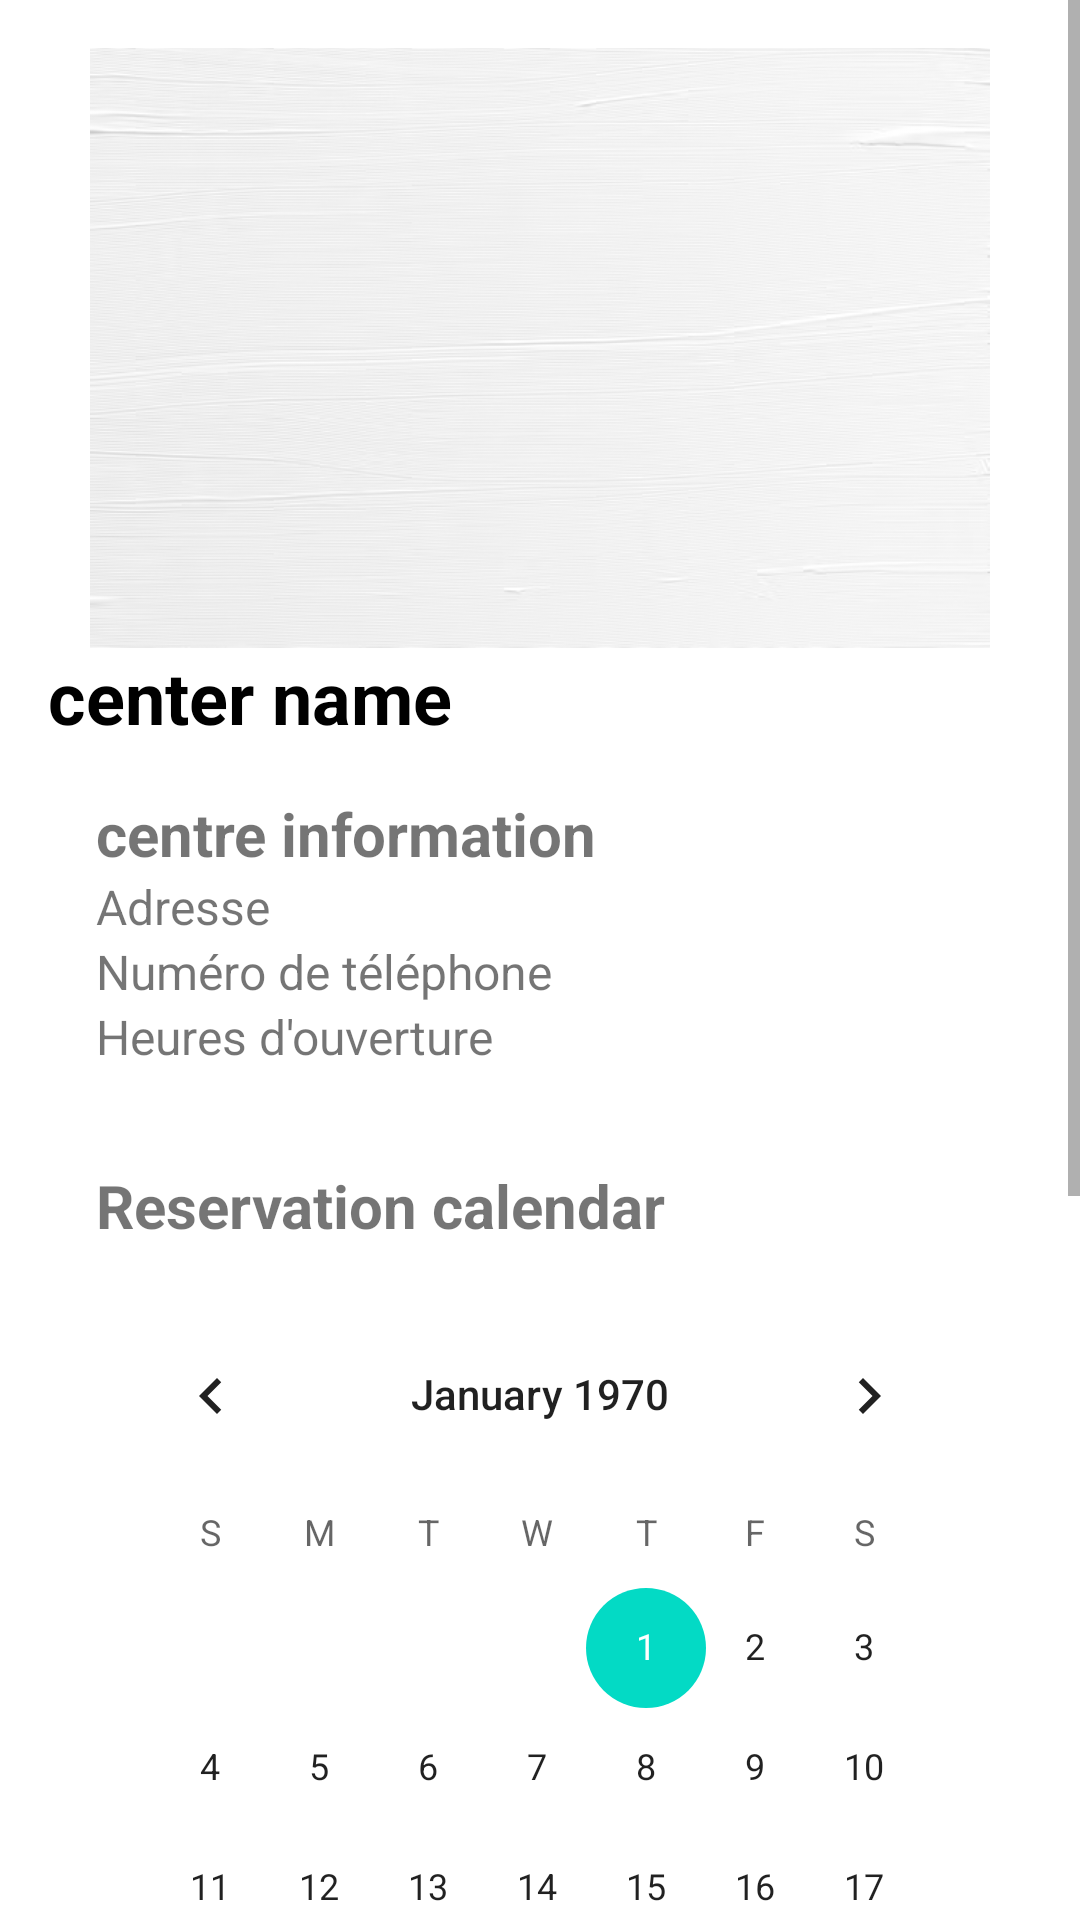

Here is an Android app screen rendered from its layout file. Give the layout XML and the strings, colors and styles it references.
<!-- AndroidManifest.xml: application theme Theme.BookFutsal -->
<!-- res/layout/activity_sport_center_detail.xml -->
<?xml version="1.0" encoding="utf-8"?>
<LinearLayout
    xmlns:android="http://schemas.android.com/apk/res/android"
    xmlns:app="http://schemas.android.com/apk/res-auto"
    xmlns:tools="http://schemas.android.com/tools"
    android:layout_width="match_parent"
    android:layout_height="match_parent"
    android:orientation="vertical"
    tools:context=".activities.SportCenterDetail">

    <ScrollView
        android:layout_width="match_parent"
        android:layout_height="match_parent">

        <LinearLayout
            android:id="@+id/header_layout"
            android:layout_width="match_parent"
            android:layout_height="wrap_content"
            android:orientation="vertical"
            android:padding="16dp">
            <ImageView
                android:id="@+id/center_image"
                android:layout_width="match_parent"
                android:layout_height="200dp"
                android:src="@drawable/backgrund_white"></ImageView>

            <TextView
                android:id="@+id/center_name"
                android:layout_width="wrap_content"
                android:layout_height="wrap_content"
                android:layout_centerInParent="true"
                android:text="center name"
                android:textColor="@color/black"
                android:textSize="24sp"
                android:textStyle="bold"></TextView>

            
            <LinearLayout
            android:id="@+id/info_layout"
            android:layout_width="match_parent"
            android:layout_height="wrap_content"
            android:orientation="vertical"
            android:padding="16dp">
                <TextView
                    android:id="@+id/info_title"
                    android:layout_width="match_parent"
                    android:layout_height="wrap_content"
                    android:text="centre information "
                    android:textSize="20sp"
                    android:textStyle="bold"/>

                <TextView
                    android:id="@+id/info_address"
                    android:layout_width="match_parent"
                    android:layout_height="wrap_content"
                    android:text="Adresse"
                    android:textSize="16sp"/>

                <TextView
                    android:id="@+id/info_phone"
                    android:layout_width="match_parent"
                    android:layout_height="wrap_content"
                    android:text="Numéro de téléphone"
                    android:textSize="16sp"/>

                <TextView
                    android:id="@+id/info_hours"
                    android:layout_width="match_parent"
                    android:layout_height="wrap_content"
                    android:text="Heures d'ouverture"
                    android:textSize="16sp"/>
            </LinearLayout>

            
            
            
            <LinearLayout
                android:id="@+id/calendar_layout"
                android:layout_width="match_parent"
                android:layout_height="wrap_content"
                android:orientation="vertical"
                android:padding="16dp">

                <TextView
                    android:id="@+id/calendar_title"
                    android:layout_width="match_parent"
                    android:layout_height="wrap_content"
                    android:text="Reservation calendar"
                    android:textSize="20sp"
                    android:textStyle="bold"/>

                
                <LinearLayout
                    android:id="@+id/calendar1_layout"
                    android:layout_width="match_parent"
                    android:layout_height="wrap_content"
                    android:orientation="vertical"
                    android:paddingTop="16dp">

                    

                    <CalendarView
                        android:id="@+id/calendar1_view"
                        android:layout_width="match_parent"
                        android:layout_height="wrap_content"/>

                    

                    <GridLayout
                        android:id="@+id/gridLayout"
                        android:layout_width="match_parent"
                        android:layout_height="wrap_content"
                        android:background="#A0C18A"
                        android:columnCount="3"
                        android:rowCount="6">

                    </GridLayout>
                    <TextView
                        android:id="@+id/info_weather"
                        android:layout_width="match_parent"
                        android:layout_height="wrap_content"
                        android:text="temperature"
                        android:textSize="20sp"
                        android:textStyle="bold"/>

                </LinearLayout>
            </LinearLayout>
            
            <LinearLayout
                android:id="@+id/reviews_layout"
                android:layout_width="match_parent"
                android:layout_height="wrap_content"
                android:orientation="vertical"
                android:padding="16dp">

                <TextView
                    android:id="@+id/reviews_title"
                    android:layout_width="match_parent"
                    android:layout_height="wrap_content"
                    android:text="comments"
                    android:textSize="20sp"
                    android:textStyle="bold"/>

                <EditText
                    android:id="@+id/comment_edittext"
                    android:layout_width="match_parent"
                    android:layout_height="wrap_content"
                    android:hint="Leave your comment here..."
                    android:inputType="textMultiLine"/>

                <Button
                    android:id="@+id/reviews_button"
                    android:layout_width="wrap_content"
                    android:layout_height="wrap_content"
                    android:backgroundTint="#007BFF"
                    android:onClick="postComment"
                    android:text="Post"/>

            </LinearLayout>
            <LinearLayout
                android:id="@+id/comment_layout"
                android:layout_width="match_parent"
                android:layout_height="wrap_content"
                android:orientation="vertical"
                android:padding="16dp">

                <TextView
                    android:visibility="gone"
                    android:id="@+id/comments_1"
                    android:layout_width="match_parent"
                    android:layout_height="wrap_content"
                    android:text=""
                    android:textSize="20sp"
                    android:textStyle="bold"/>
                <TextView
                    android:visibility="gone"
                    android:id="@+id/comments_2"
                    android:layout_width="match_parent"
                    android:layout_height="wrap_content"
                    android:text=""
                    android:textSize="20sp"
                    android:textStyle="bold"/>
                <TextView
                    android:visibility="gone"
                    android:id="@+id/comments_3"
                    android:layout_width="match_parent"
                    android:layout_height="wrap_content"
                    android:text=""
                    android:textSize="20sp"
                    android:textStyle="bold"/>
                <TextView
                    android:id="@+id/textView_more_comments"
                    android:layout_width="wrap_content"
                    android:layout_height="wrap_content"
                    android:text="More comments"
                    android:textColor="#007BFF"
                    android:layout_gravity="center"
                    android:onClick="loadAllComments"
                    />

            </LinearLayout>
        </LinearLayout>
    </ScrollView>
</LinearLayout>
<!-- resources referenced by this layout -->
<resources>
  <color name="black">#FF000000</color>
  <!-- drawable backgrund_white: png bitmap (drawable-v24, 118566 bytes) -->
  <style name="Theme.BookFutsal" parent="Theme.MaterialComponents.DayNight.NoActionBar">
          
          <item name="colorPrimary">@color/purple_500</item>
          <item name="colorPrimaryVariant">@color/purple_700</item>
          <item name="colorOnPrimary">@color/white</item>
          
          <item name="colorSecondary">@color/teal_200</item>
          <item name="colorSecondaryVariant">@color/teal_700</item>
          <item name="colorOnSecondary">@color/black</item>
          
          <item name="android:statusBarColor">?attr/colorPrimaryVariant</item>
          
      </style>
  <color name="purple_500">#FF6200EE</color>
  <color name="purple_700">#FF3700B3</color>
  <color name="white">#FFFFFFFF</color>
  <color name="teal_200">#FF03DAC5</color>
  <color name="teal_700">#FF018786</color>
</resources>
